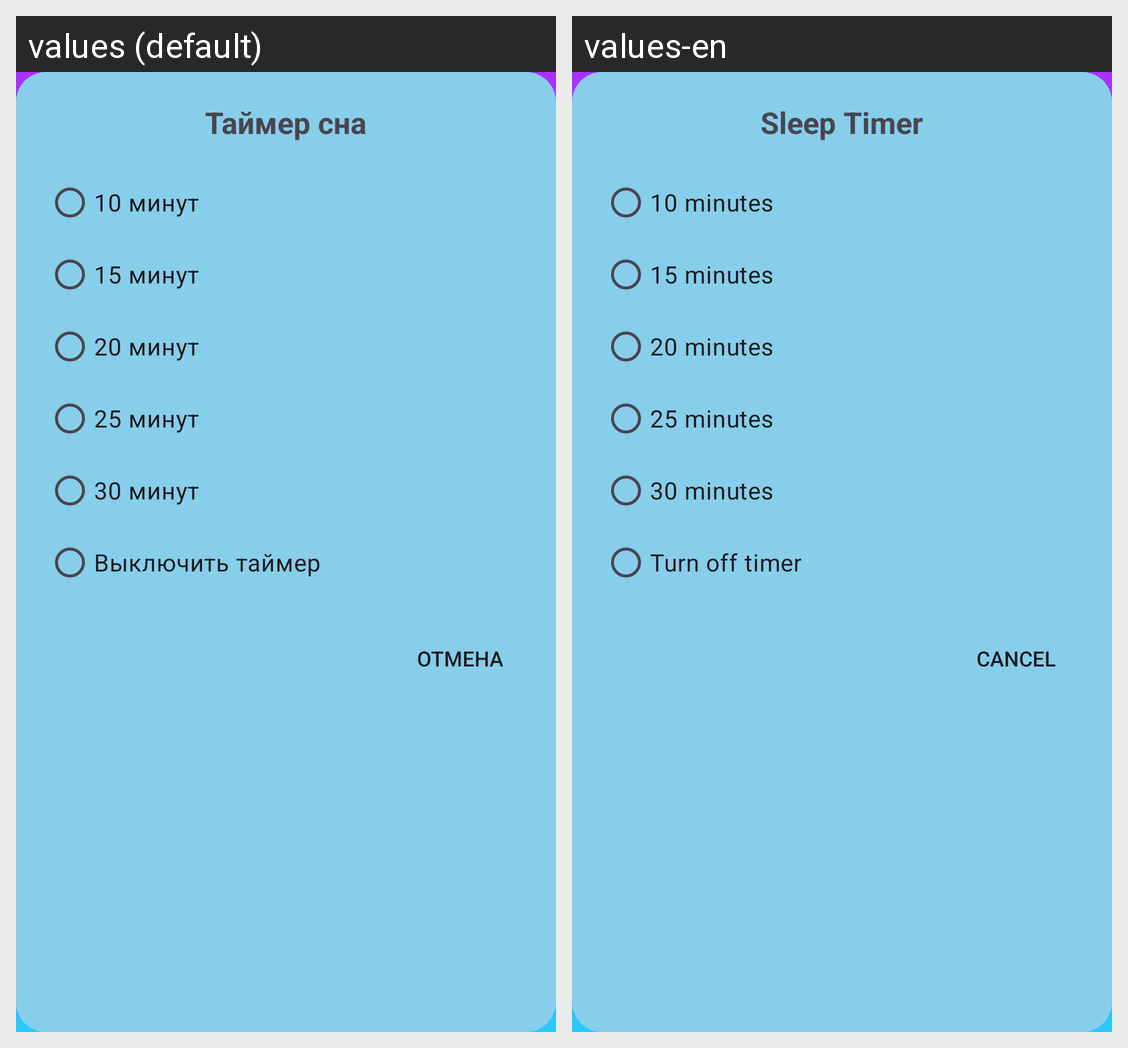

For this localized Android screen grid, give each drawn string resource with its value in every locale shown.
Android screen res/layout/dialog_sleep_timer.xml rendered under 2 locales, left to right: values (default), values-en. Device: Nexus 5 (rendered at 1080×1920; each locale shown at half size, 540×960, under a caption strip naming it); theme Theme.AndrFindMusicApp.
Strings drawn on this screen, with the default value and each locale's value (text and hints the layout hard-codes, and strings that could not be matched under every locale, appear in the picture but are not listed):

sleep_timer_title
  values: Таймер сна
  values-en: Sleep Timer

minutes_10
  values: 10 минут
  values-en: 10 minutes

minutes_15
  values: 15 минут
  values-en: 15 minutes

minutes_20
  values: 20 минут
  values-en: 20 minutes

minutes_25
  values: 25 минут
  values-en: 25 minutes

minutes_30
  values: 30 минут
  values-en: 30 minutes

timer_off
  values: Выключить таймер
  values-en: Turn off timer

cancel
  values: Отмена
  values-en: Cancel
